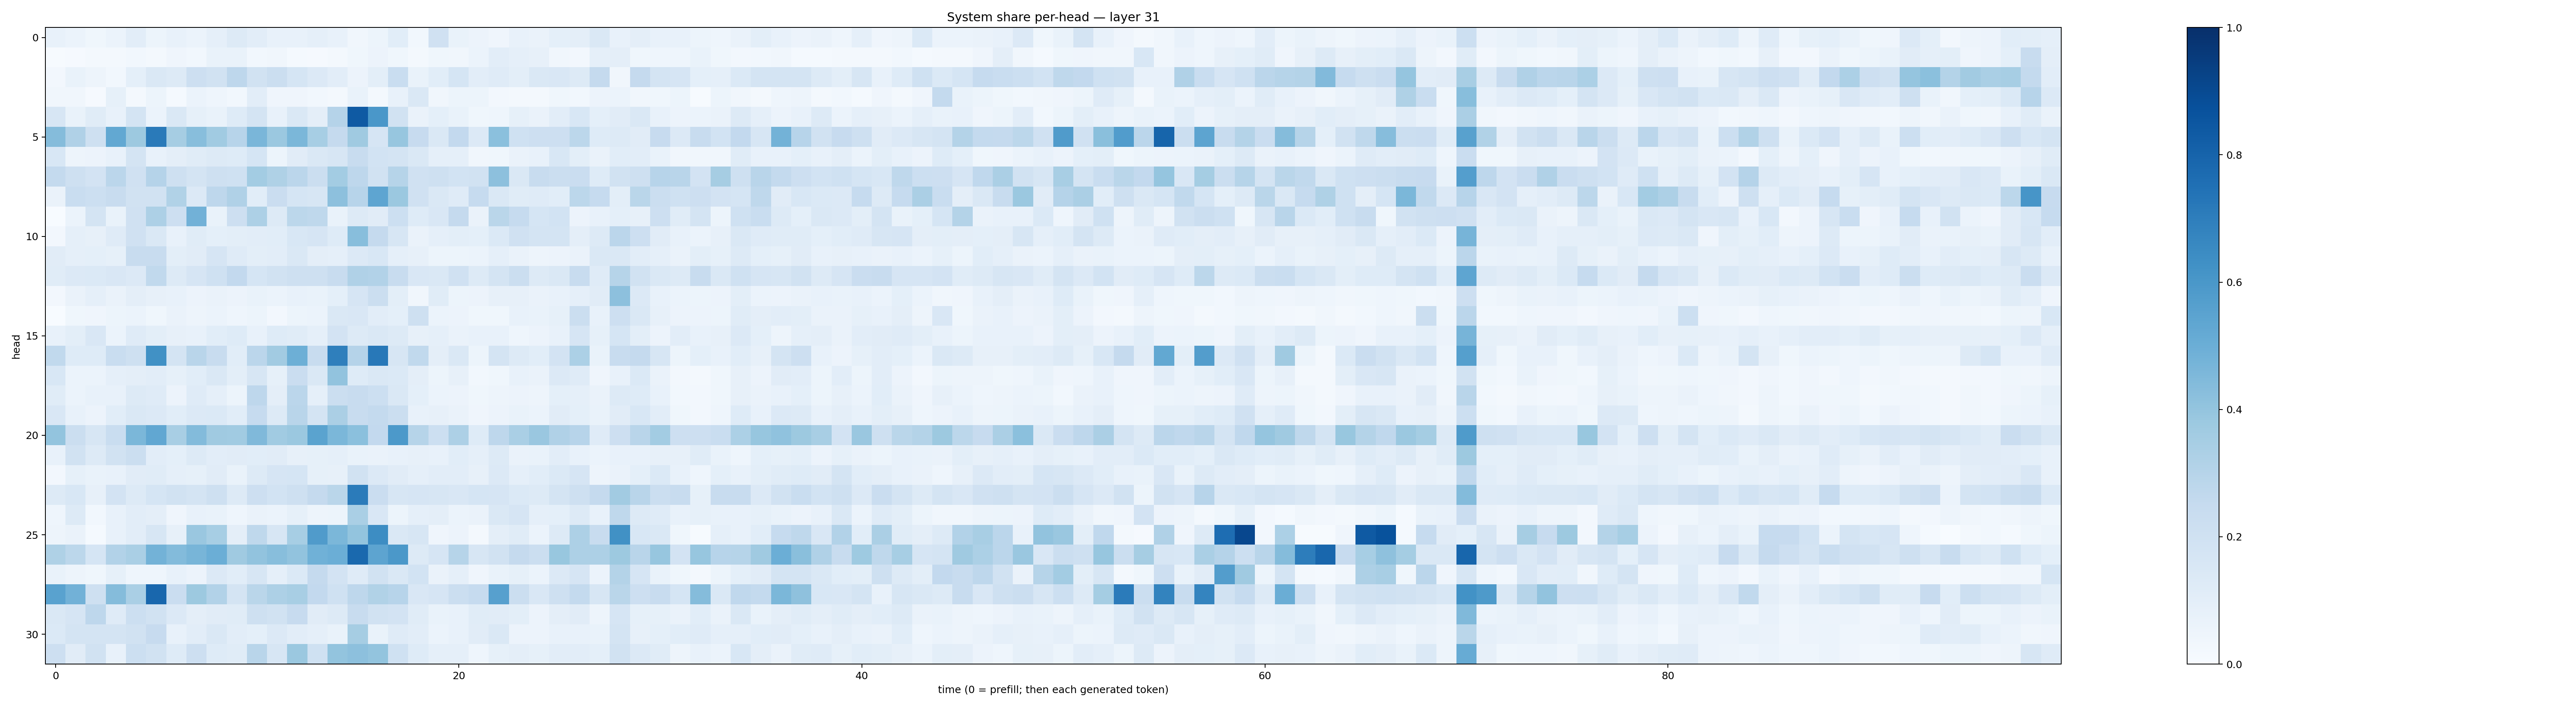

The data file committed next to this chart (first rows):
0.070692495, 0.058692563, 0.035228647, 0.06199746, 0.10491989, 0.05223068, 0.07442168, 0.058881402, 0.086715326, 0.13264465, 0.103653364, 0.0779624, 0.074141555, 0.08808538, 0.07397425, 0.03452437, 0.052253537, 0.10828538, 0.028754193, 0.19628789, 0.066820286, 0.055845056, 0.041222237, 0.07299786
0.004908, 0.01155, 0.01988, 0.01858, 0.02813, 0.02075, 0.0429, 0.02859, 0.0701, 0.07023, 0.02789, 0.03231, 0.0141, 0.009926, 0.01646, 0.03651, 0.0571, 0.03843, 0.01595, 0.03894, 0.03186, 0.06205, 0.1018, 0.08747
0.02504, 0.0703, 0.04849, 0.02804, 0.09373, 0.1421, 0.1301, 0.2146, 0.1945, 0.2763, 0.1875, 0.2204, 0.1707, 0.1342, 0.1051, 0.05553, 0.1006, 0.2319, 0.06818, 0.1093, 0.1694, 0.1045, 0.1184, 0.09972
0.03371, 0.03183, 0.009949, 0.08386, 0.01824, 0.05105, 0.01179, 0.06172, 0.04361, 0.02853, 0.1041, 0.04207, 0.041, 0.03065, 0.01632, 0.06747, 0.02101, 0.07553, 0.1439, 0.03308, 0.05389, 0.05325, 0.02433, 0.02098
0.1586, 0.07026, 0.1146, 0.07802, 0.1783, 0.05961, 0.1468, 0.08585, 0.06767, 0.1231, 0.1756, 0.07593, 0.1456, 0.09434, 0.3041, 0.8381, 0.6008, 0.1903, 0.06467, 0.09325, 0.06886, 0.03712, 0.04359, 0.08325
0.4364, 0.32, 0.208, 0.5269, 0.3782, 0.7139, 0.3504, 0.4272, 0.365, 0.2935, 0.4635, 0.3822, 0.4583, 0.346, 0.2521, 0.3696, 0.1648, 0.3935, 0.2434, 0.1444, 0.2596, 0.1341, 0.4206, 0.1996
0.1546, 0.04848, 0.05722, 0.07379, 0.1787, 0.07472, 0.09405, 0.1157, 0.1286, 0.1231, 0.1692, 0.05173, 0.111, 0.1445, 0.1627, 0.2394, 0.1854, 0.1758, 0.1462, 0.08745, 0.08729, 0.03356, 0.03705, 0.06412
0.2548, 0.2083, 0.1807, 0.2814, 0.1987, 0.3032, 0.2078, 0.1764, 0.2066, 0.1995, 0.359, 0.3237, 0.2836, 0.2265, 0.3587, 0.2739, 0.1894, 0.2977, 0.1978, 0.2094, 0.1852, 0.1917, 0.4162, 0.1432
0.06498, 0.2306, 0.2182, 0.2409, 0.1921, 0.1947, 0.3156, 0.1345, 0.2768, 0.3181, 0.1082, 0.23, 0.169, 0.1599, 0.4174, 0.2958, 0.5355, 0.3804, 0.1959, 0.1457, 0.1175, 0.2472, 0.1478, 0.1152
0.003261, 0.0603, 0.179, 0.06727, 0.1977, 0.328, 0.2117, 0.481, 0.06979, 0.2125, 0.3276, 0.1263, 0.2782, 0.2731, 0.06976, 0.1285, 0.1108, 0.2167, 0.124, 0.1507, 0.2531, 0.06286, 0.2866, 0.2498
0.02598, 0.08679, 0.08033, 0.119, 0.1958, 0.144, 0.07304, 0.1147, 0.09191, 0.09954, 0.1045, 0.108, 0.1559, 0.1649, 0.1249, 0.4284, 0.2524, 0.161, 0.06449, 0.0888, 0.1009, 0.09334, 0.1377, 0.1955
0.1124, 0.08959, 0.09255, 0.08519, 0.2363, 0.2402, 0.09836, 0.1103, 0.1647, 0.1177, 0.1013, 0.102, 0.1434, 0.09509, 0.08792, 0.1333, 0.1546, 0.08718, 0.07994, 0.05426, 0.0526, 0.06103, 0.08722, 0.06498
0.1151, 0.1333, 0.1383, 0.1512, 0.1347, 0.2628, 0.1307, 0.1658, 0.202, 0.2596, 0.1701, 0.188, 0.2062, 0.2035, 0.2374, 0.3199, 0.3116, 0.2347, 0.1487, 0.1458, 0.1967, 0.1305, 0.1728, 0.224
0.02584, 0.06356, 0.08972, 0.06392, 0.09519, 0.07966, 0.07182, 0.05642, 0.06426, 0.05517, 0.06869, 0.05976, 0.07081, 0.07005, 0.09342, 0.1668, 0.2195, 0.1005, 0.03415, 0.1141, 0.05424, 0.05713, 0.07893, 0.08088
0.00143, 0.03549, 0.04199, 0.05143, 0.06172, 0.03696, 0.06597, 0.04965, 0.0587, 0.04389, 0.05395, 0.0267, 0.05093, 0.06038, 0.1426, 0.1487, 0.103, 0.09045, 0.2042, 0.06052, 0.05479, 0.03774, 0.03516, 0.07585
0.07063, 0.09953, 0.1495, 0.05935, 0.1188, 0.09966, 0.08143, 0.07278, 0.1075, 0.1213, 0.07713, 0.124, 0.1165, 0.08636, 0.1831, 0.1303, 0.1431, 0.1277, 0.07962, 0.08618, 0.06531, 0.07506, 0.07683, 0.04566
0.2651, 0.1239, 0.1227, 0.2337, 0.2069, 0.6282, 0.1725, 0.291, 0.2373, 0.1075, 0.2839, 0.363, 0.4945, 0.2407, 0.6946, 0.3023, 0.7204, 0.162, 0.265, 0.09639, 0.1413, 0.05265, 0.1726, 0.1261
0.1551, 0.06036, 0.05899, 0.08653, 0.09684, 0.1036, 0.08415, 0.1064, 0.1462, 0.09832, 0.1598, 0.08244, 0.227, 0.145, 0.4036, 0.1215, 0.146, 0.1394, 0.0955, 0.05264, 0.07816, 0.03021, 0.03721, 0.07183
0.1165, 0.06145, 0.07393, 0.07316, 0.1327, 0.1203, 0.05719, 0.1209, 0.08616, 0.05216, 0.2759, 0.09491, 0.2827, 0.0874, 0.2217, 0.2413, 0.2184, 0.1418, 0.09106, 0.06226, 0.05848, 0.03894, 0.04947, 0.05794
0.1505, 0.07685, 0.05531, 0.1055, 0.1479, 0.1329, 0.1082, 0.1333, 0.1406, 0.1062, 0.2461, 0.1298, 0.2918, 0.1747, 0.3332, 0.2385, 0.2548, 0.2199, 0.07101, 0.07841, 0.06555, 0.04111, 0.05558, 0.06905
0.4015, 0.2265, 0.1618, 0.2331, 0.4602, 0.5301, 0.3417, 0.4409, 0.3673, 0.3669, 0.4471, 0.3651, 0.3825, 0.5494, 0.4608, 0.4211, 0.2581, 0.5919, 0.2982, 0.2181, 0.3265, 0.1226, 0.2742, 0.3384
0.07642, 0.1933, 0.1255, 0.1878, 0.2257, 0.1018, 0.09266, 0.1264, 0.102, 0.1132, 0.1058, 0.1123, 0.0814, 0.08507, 0.08628, 0.06978, 0.06267, 0.07214, 0.07977, 0.07374, 0.1079, 0.08914, 0.132, 0.06573
0.02702, 0.08457, 0.06937, 0.07161, 0.1104, 0.1133, 0.08773, 0.08305, 0.1095, 0.06933, 0.1303, 0.1662, 0.1699, 0.08509, 0.0807, 0.1886, 0.1365, 0.1119, 0.08897, 0.1019, 0.1016, 0.08168, 0.136, 0.08685
0.13, 0.1552, 0.08003, 0.1816, 0.13, 0.1694, 0.1897, 0.178, 0.2064, 0.1274, 0.2134, 0.1862, 0.207, 0.2517, 0.2867, 0.7087, 0.2297, 0.1567, 0.166, 0.1575, 0.1522, 0.1714, 0.1652, 0.1378
0.04675, 0.1284, 0.02741, 0.07667, 0.1035, 0.09414, 0.04013, 0.07479, 0.06823, 0.04316, 0.06422, 0.06094, 0.08577, 0.04917, 0.05322, 0.3377, 0.1521, 0.05122, 0.0861, 0.09399, 0.06099, 0.06423, 0.1459, 0.1658
0.04796, 0.06452, 0.01253, 0.07807, 0.1054, 0.1563, 0.08107, 0.3846, 0.3438, 0.0967, 0.2734, 0.1573, 0.3476, 0.5802, 0.459, 0.4022, 0.6438, 0.145, 0.1615, 0.04276, 0.05749, 0.01638, 0.09591, 0.1134
0.3242, 0.2781, 0.1687, 0.3098, 0.3363, 0.4774, 0.4388, 0.4669, 0.4974, 0.3691, 0.4024, 0.4291, 0.4053, 0.4868, 0.4978, 0.7776, 0.5425, 0.5961, 0.1282, 0.1662, 0.2979, 0.1604, 0.1902, 0.2524
0.06753, 0.04771, 0.03551, 0.08546, 0.04611, 0.04547, 0.07477, 0.05525, 0.1356, 0.1073, 0.1611, 0.088, 0.1389, 0.2535, 0.1801, 0.1189, 0.1908, 0.1416, 0.1836, 0.06439, 0.08841, 0.04146, 0.06847, 0.08573
0.554, 0.4821, 0.2109, 0.4346, 0.3378, 0.7861, 0.2282, 0.3772, 0.309, 0.1745, 0.2878, 0.3278, 0.3433, 0.2614, 0.1999, 0.275, 0.314, 0.2956, 0.1497, 0.1678, 0.2231, 0.2485, 0.5603, 0.2201
0.1469, 0.1648, 0.2761, 0.1175, 0.2172, 0.1915, 0.1331, 0.09507, 0.1099, 0.1144, 0.2051, 0.1886, 0.2456, 0.1122, 0.1322, 0.2376, 0.1948, 0.1806, 0.1157, 0.06795, 0.0737, 0.1157, 0.1132, 0.1001
0.1392, 0.1755, 0.1773, 0.1776, 0.1898, 0.2458, 0.07751, 0.1044, 0.1417, 0.1016, 0.09175, 0.1342, 0.1026, 0.0882, 0.06715, 0.351, 0.06915, 0.1197, 0.1054, 0.05879, 0.07465, 0.112, 0.144, 0.05829
0.2141, 0.1107, 0.1922, 0.07518, 0.2169, 0.1936, 0.1222, 0.2117, 0.1236, 0.1142, 0.2916, 0.1583, 0.3827, 0.2013, 0.3998, 0.4154, 0.3997, 0.2014, 0.1235, 0.08822, 0.08741, 0.04329, 0.08388, 0.09562
